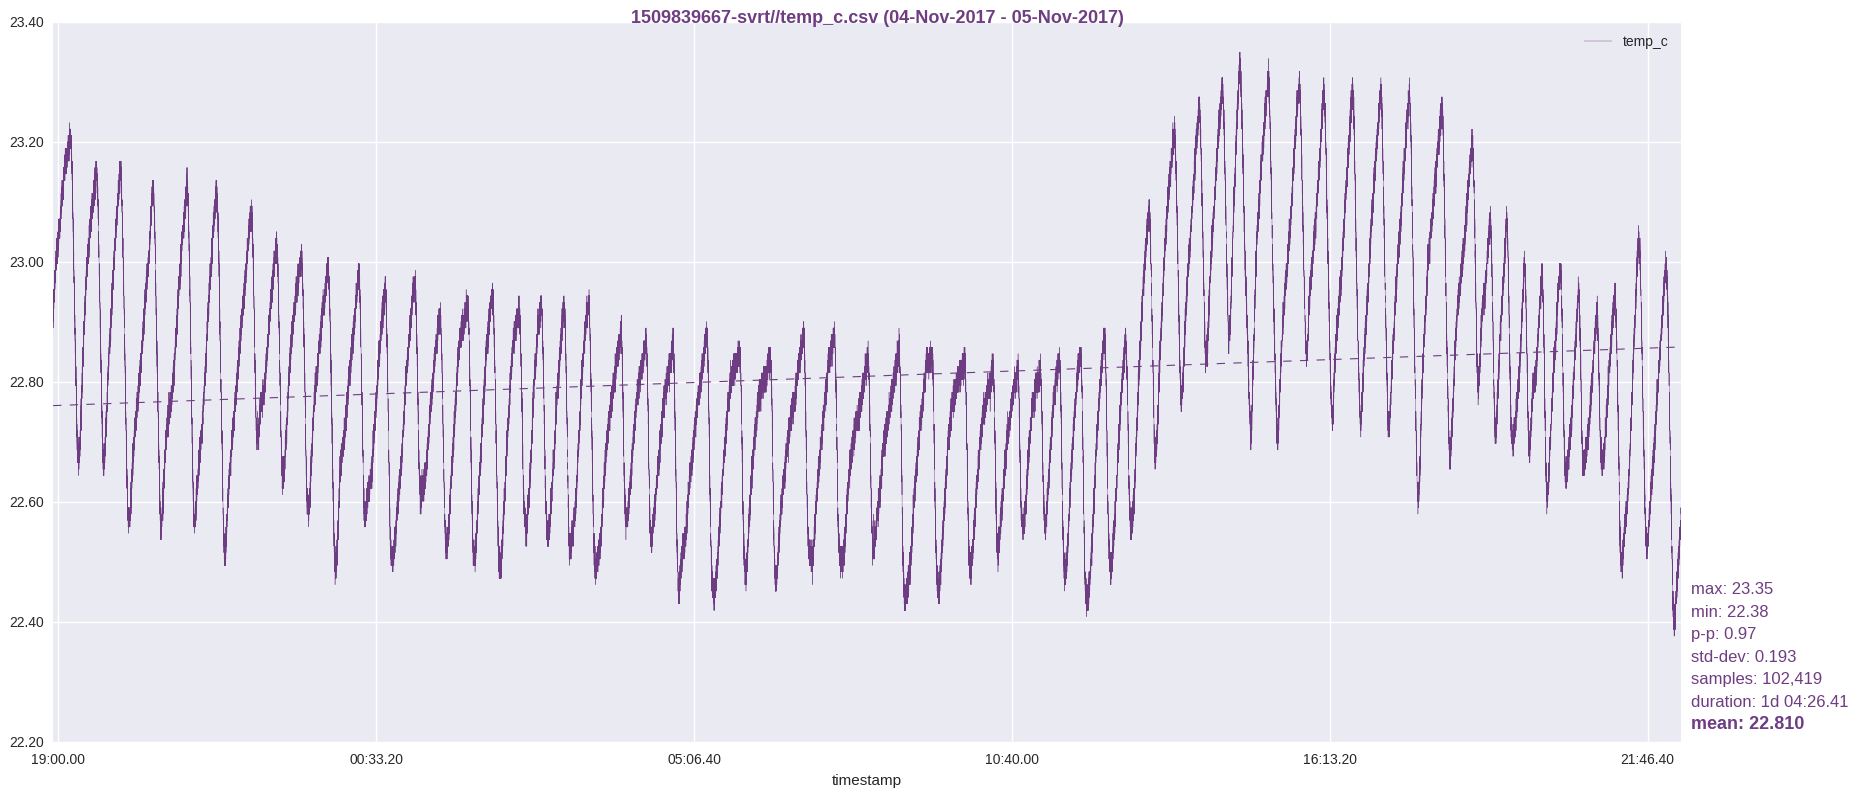

The data file committed next to this chart (first rows):
timestamp, temp_c
1509839669, 22.91
1509839670, 22.9
1509839671, 22.91
1509839672, 22.9
1509839673, 22.89
1509839674, 22.9
1509839675, 22.9
1509839676, 22.92
1509839677, 22.9
1509839678, 22.91
1509839679, 22.91
1509839680, 22.91
1509839681, 22.9
1509839682, 22.9
1509839683, 22.91
1509839684, 22.92
1509839685, 22.92
1509839686, 22.91
1509839687, 22.92
1509839688, 22.92
1509839689, 22.94
1509839690, 22.93
1509839691, 22.93
1509839692, 22.93
1509839693, 22.92
1509839694, 22.93
1509839695, 22.94
1509839696, 22.94
1509839697, 22.94
1509839698, 22.92
1509839699, 22.92
1509839700, 22.94
1509839701, 22.93
1509839702, 22.92
1509839703, 22.93
1509839704, 22.93
1509839705, 22.95
1509839706, 22.94
1509839707, 22.93
1509839708, 22.93
1509839709, 22.93
1509839710, 22.94
1509839711, 22.94
1509839712, 22.95
1509839713, 22.94
1509839714, 22.94
1509839715, 22.93
1509839716, 22.93
1509839717, 22.94
1509839718, 22.94
1509839719, 22.92
1509839720, 22.94
1509839721, 22.94
1509839722, 22.94
1509839723, 22.94
1509839724, 22.95
1509839725, 22.93
1509839726, 22.95
1509839727, 22.95
1509839728, 22.95
... 102,359 more rows
